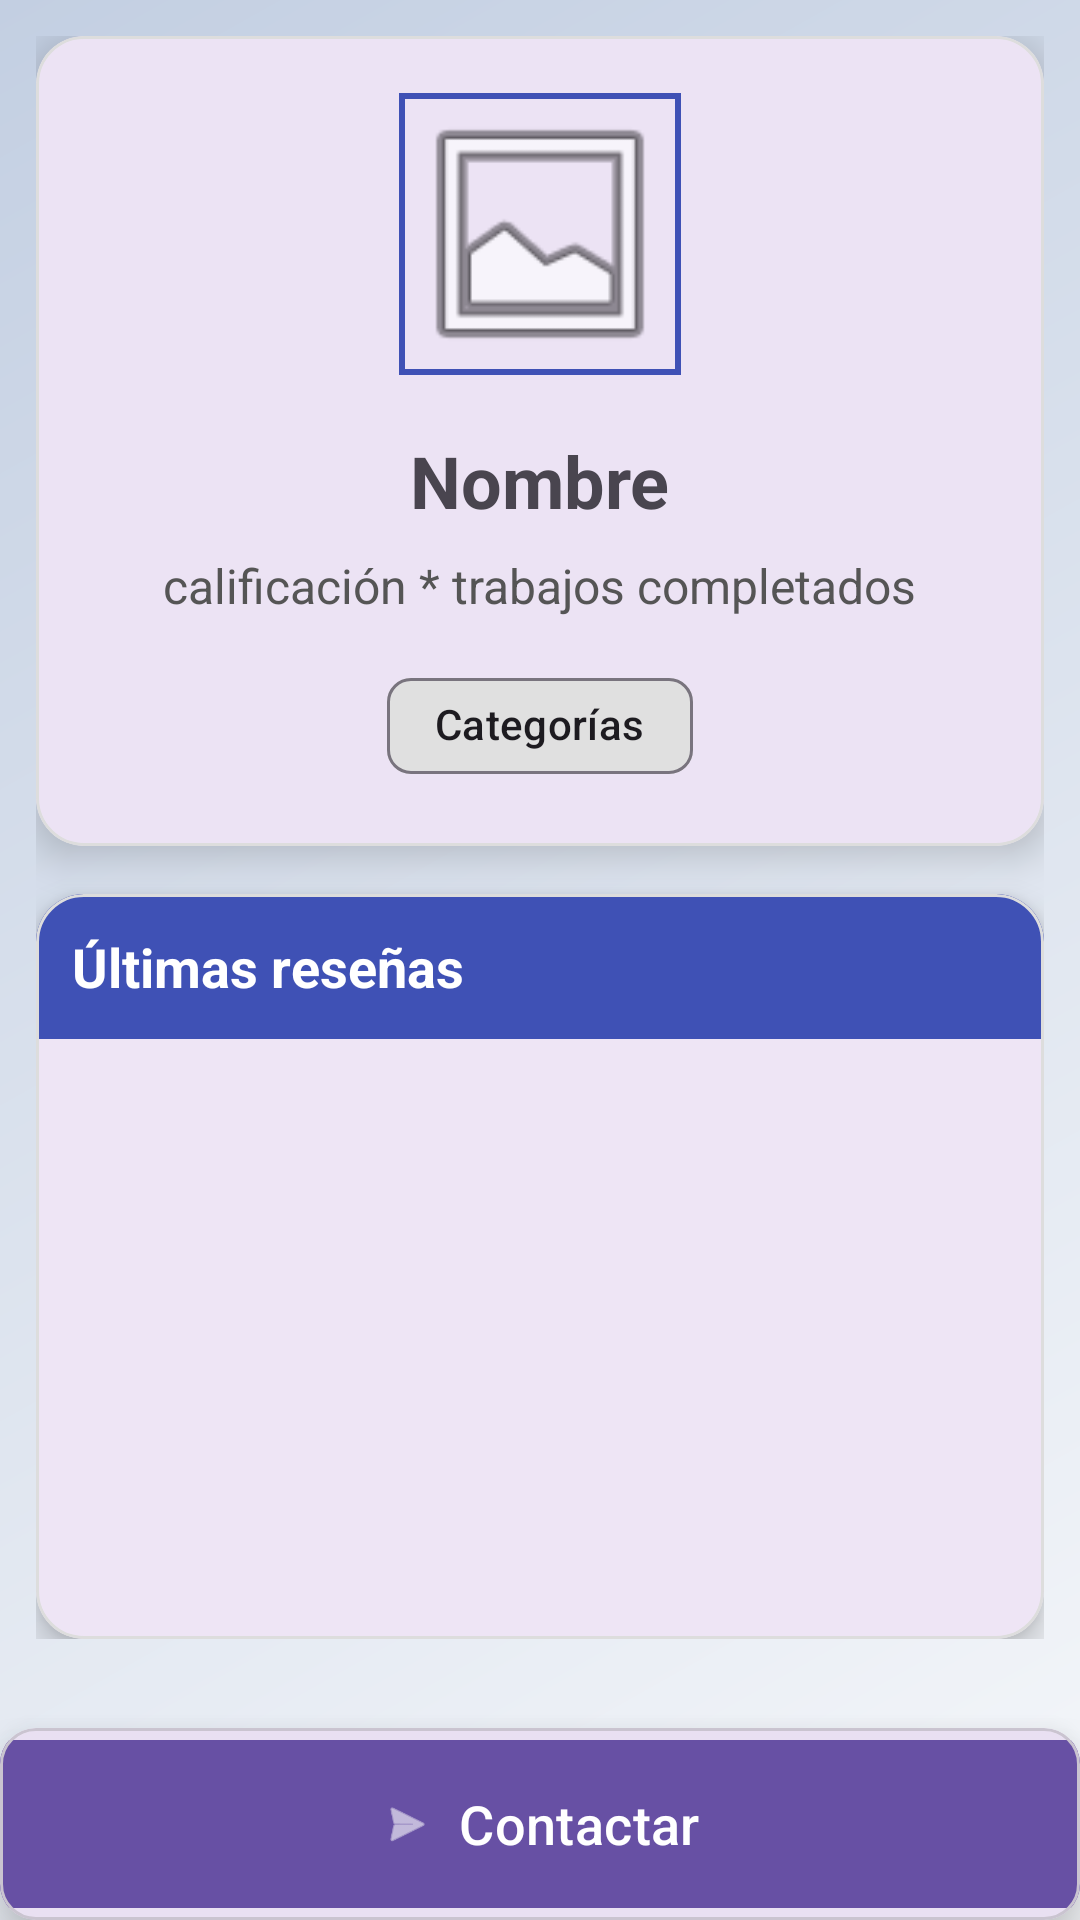

Reconstruct the res/layout file that produces this screen, plus the resources it refers to.
<!-- AndroidManifest.xml: application theme Theme.ProyectoDeMoviles -->
<!-- res/layout/fragment_detalle_trabajador.xml -->
<?xml version="1.0" encoding="utf-8"?>
<androidx.constraintlayout.widget.ConstraintLayout xmlns:android="http://schemas.android.com/apk/res/android"
    xmlns:app="http://schemas.android.com/apk/res-auto"
    xmlns:tools="http://schemas.android.com/tools"
    android:layout_width="match_parent"
    android:layout_height="match_parent"
    android:background="@drawable/gradient_background"
    tools:context=".ui.fragments.DetalleTrabajadorFragment">

    <androidx.core.widget.NestedScrollView
        android:layout_width="match_parent"
        android:layout_height="0dp"
        android:clipToPadding="false"
        android:padding="12dp"
        app:layout_constraintBottom_toTopOf="@+id/contactCard"
        app:layout_constraintEnd_toEndOf="parent"
        app:layout_constraintStart_toStartOf="parent"
        app:layout_constraintTop_toTopOf="parent">

        <LinearLayout
            android:layout_width="match_parent"
            android:layout_height="wrap_content"
            android:orientation="vertical">

            <com.google.android.material.card.MaterialCardView
                android:id="@+id/profileCard"
                android:layout_width="match_parent"
                android:layout_height="wrap_content"
                android:layout_marginBottom="16dp"
                app:cardCornerRadius="16dp"
                app:cardElevation="8dp"
                app:strokeColor="#DDDDDD"
                app:strokeWidth="1dp">

                <androidx.constraintlayout.widget.ConstraintLayout
                    android:layout_width="match_parent"
                    android:layout_height="wrap_content"
                    android:padding="16dp">

                    <com.google.android.material.imageview.ShapeableImageView
                        android:id="@+id/imgPerfil"
                        android:layout_width="100dp"
                        android:layout_height="100dp"
                        android:contentDescription="Foto de perfil"
                        android:padding="4dp"
                        android:scaleType="centerCrop"
                        android:src="@android:drawable/ic_menu_gallery"
                        app:layout_constraintEnd_toEndOf="parent"
                        app:layout_constraintStart_toStartOf="parent"
                        app:layout_constraintTop_toTopOf="parent"
                        app:shapeAppearanceOverlay="@style/CircleImageView"
                        app:strokeColor="#3F51B5"
                        app:strokeWidth="2dp" />

                    <TextView
                        android:id="@+id/tvNombre"
                        android:layout_width="wrap_content"
                        android:layout_height="wrap_content"
                        android:layout_marginTop="16dp"
                        android:text="Nombre"
                        android:textSize="24sp"
                        android:textStyle="bold"
                        app:layout_constraintEnd_toEndOf="parent"
                        app:layout_constraintStart_toStartOf="parent"
                        app:layout_constraintTop_toBottomOf="@id/imgPerfil" />

                    <TextView
                        android:id="@+id/tvCalificacion"
                        android:layout_width="wrap_content"
                        android:layout_height="wrap_content"
                        android:layout_marginTop="8dp"
                        android:drawablePadding="4dp"
                        android:text="calificación * trabajos completados"
                        android:textColor="#555555"
                        android:textSize="16sp"
                        app:layout_constraintEnd_toEndOf="parent"
                        app:layout_constraintStart_toStartOf="parent"
                        app:layout_constraintTop_toBottomOf="@id/tvNombre" />

                    <com.google.android.material.chip.ChipGroup
                        android:id="@+id/chipGroupCategorias"
                        android:layout_width="wrap_content"
                        android:layout_height="wrap_content"
                        android:layout_marginTop="12dp"
                        app:layout_constraintEnd_toEndOf="parent"
                        app:layout_constraintStart_toStartOf="parent"
                        app:layout_constraintTop_toBottomOf="@id/tvCalificacion">

                        <com.google.android.material.chip.Chip
                            android:id="@+id/chipCategorias"
                            android:layout_width="wrap_content"
                            android:layout_height="wrap_content"
                            android:text="Categorías"
                            app:chipBackgroundColor="#E0E0E0" />
                    </com.google.android.material.chip.ChipGroup>

                    <TextView
                        android:id="@+id/tvCategorias"
                        android:layout_width="wrap_content"
                        android:layout_height="wrap_content"
                        android:layout_marginTop="12dp"
                        android:text="Categorias"
                        android:textColor="#333333"
                        android:textSize="14sp"
                        android:textStyle="italic"
                        android:visibility="gone"
                        app:layout_constraintEnd_toEndOf="parent"
                        app:layout_constraintStart_toStartOf="parent"
                        app:layout_constraintTop_toBottomOf="@id/chipGroupCategorias" />
                </androidx.constraintlayout.widget.ConstraintLayout>
            </com.google.android.material.card.MaterialCardView>

            <com.google.android.material.card.MaterialCardView
                android:layout_width="match_parent"
                android:layout_height="wrap_content"
                app:cardCornerRadius="16dp"
                app:cardElevation="6dp"
                app:strokeColor="#DDDDDD"
                app:strokeWidth="1dp">

                <LinearLayout
                    android:layout_width="match_parent"
                    android:layout_height="wrap_content"
                    android:orientation="vertical">

                    <TextView
                        android:id="@+id/tvUltimasResenas"
                        android:layout_width="match_parent"
                        android:layout_height="wrap_content"
                        android:background="#3F51B5"
                        android:padding="12dp"
                        android:text="Últimas reseñas"
                        android:textColor="@android:color/white"
                        android:textSize="18sp"
                        android:textStyle="bold" />

                    <androidx.recyclerview.widget.RecyclerView
                        android:id="@+id/rvResenas"
                        android:layout_width="match_parent"
                        android:layout_height="wrap_content"
                        android:clipToPadding="false"
                        android:minHeight="200dp"
                        android:padding="8dp"
                        tools:listitem="@layout/item_resena" />

                </LinearLayout>
            </com.google.android.material.card.MaterialCardView>
        </LinearLayout>
    </androidx.core.widget.NestedScrollView>

    <com.google.android.material.card.MaterialCardView
        android:id="@+id/contactCard"
        android:layout_width="match_parent"
        android:layout_height="wrap_content"
        app:cardElevation="12dp"
        app:layout_constraintBottom_toBottomOf="parent"
        app:layout_constraintEnd_toEndOf="parent"
        app:layout_constraintStart_toStartOf="parent">

        <com.google.android.material.button.MaterialButton
            android:id="@+id/btnContactar"
            android:layout_width="match_parent"
            android:layout_height="64dp"
            android:text="Contactar"
            android:textColor="#FFFFFF"
            android:textSize="18sp"
            app:cornerRadius="0dp"
            app:icon="@android:drawable/ic_menu_send"
            app:iconGravity="textStart"
            app:iconPadding="8dp" />
    </com.google.android.material.card.MaterialCardView>

</androidx.constraintlayout.widget.ConstraintLayout>
<!-- res/layout/item_resena.xml (included above) -->
<?xml version="1.0" encoding="utf-8"?>
<androidx.cardview.widget.CardView xmlns:android="http://schemas.android.com/apk/res/android"
    xmlns:app="http://schemas.android.com/apk/res-auto"
    android:layout_width="match_parent"
    android:layout_height="wrap_content"
    android:layout_margin="4dp"
    app:cardCornerRadius="8dp"
    app:cardElevation="2dp">

    <LinearLayout
        android:layout_width="match_parent"
        android:layout_height="wrap_content"
        android:orientation="vertical"
        android:padding="8dp">

        <LinearLayout
            android:layout_width="match_parent"
            android:layout_height="wrap_content"
            android:orientation="horizontal">

            <TextView
                android:id="@+id/tvNombreUsuario"
                android:layout_width="0dp"
                android:layout_height="wrap_content"
                android:layout_weight="1"
                android:text="Usuario"
                android:textStyle="bold" />

            <TextView
                android:id="@+id/tvCalificacion"
                android:layout_width="wrap_content"
                android:layout_height="wrap_content"
                android:text="5★"
                android:textColor="#FFD700" />
        </LinearLayout>

        <TextView
            android:id="@+id/tvComentario"
            android:layout_width="match_parent"
            android:layout_height="wrap_content"
            android:layout_marginTop="4dp"
            android:text="Comentario de la reseña" />
    </LinearLayout>
</androidx.cardview.widget.CardView>
<!-- resources referenced by this layout -->
<resources>
  <!-- drawable gradient_background (drawable) -->
  <?xml version="1.0" encoding="utf-8"?>
  <shape xmlns:android="http://schemas.android.com/apk/res/android">
      <gradient
          android:startColor="#F5F7FA"
          android:endColor="#C3CFE2"
          android:angle="135"
          android:type="linear" />
  </shape>
  <style name="Theme.ProyectoDeMoviles" parent="Base.Theme.ProyectoDeMoviles" />
  <style name="Base.Theme.ProyectoDeMoviles" parent="Theme.Material3.DayNight.NoActionBar">
          
          
      </style>
</resources>
